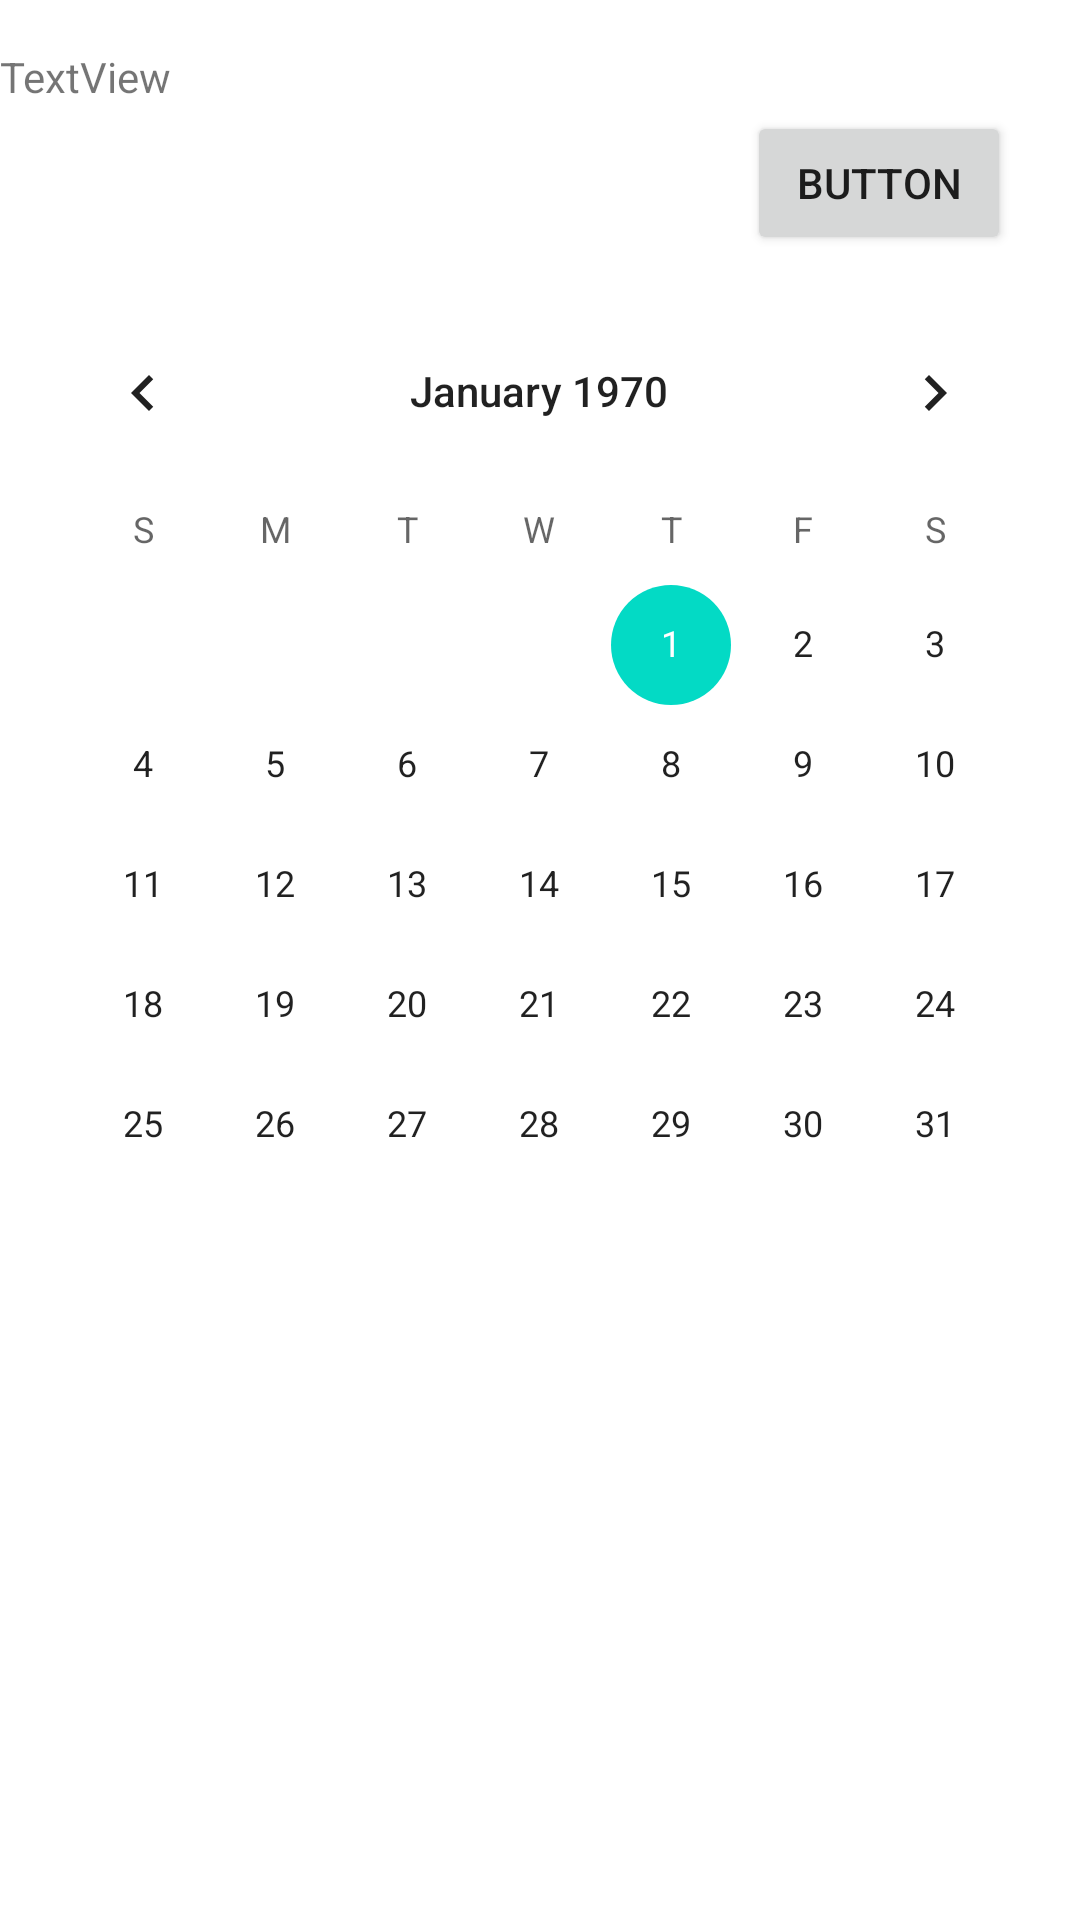

Layout XML and referenced resources for this Android screen:
<!-- AndroidManifest.xml: application theme Theme.RenameLater -->
<!-- res/layout/fragment_enter_b_i_r_t_h_d.xml -->
<?xml version="1.0" encoding="utf-8"?>
<FrameLayout xmlns:android="http://schemas.android.com/apk/res/android"
    xmlns:app="http://schemas.android.com/apk/res-auto"
    xmlns:tools="http://schemas.android.com/tools"
    android:id="@+id/FrameLayout"
    android:layout_width="match_parent"
    android:layout_height="match_parent"
    tools:context=".enterBIRTHD">

    <androidx.constraintlayout.widget.ConstraintLayout
        android:layout_width="match_parent"
        android:layout_height="match_parent">

        <CalendarView
            android:id="@+id/calendarForBD"
            android:layout_width="wrap_content"
            android:layout_height="wrap_content"
            android:layout_marginStart="30dp"
            android:layout_marginTop="97dp"
            android:layout_marginEnd="31dp"
            app:layout_constraintEnd_toEndOf="parent"
            app:layout_constraintStart_toStartOf="parent"
            app:layout_constraintTop_toTopOf="parent" />

        <TextView
            android:id="@+id/dateB"
            android:layout_width="248dp"
            android:layout_height="42dp"
            android:layout_marginTop="16dp"
            android:text="TextView"
            app:layout_constraintTop_toTopOf="parent"
            tools:layout_editor_absoluteX="42dp" />

        <Button
            android:id="@+id/APPROVE"
            android:layout_width="wrap_content"
            android:layout_height="wrap_content"
            android:layout_marginTop="37dp"
            android:layout_marginEnd="23dp"
            android:text="Button"
            app:layout_constraintEnd_toEndOf="parent"
            app:layout_constraintTop_toTopOf="parent" />

    </androidx.constraintlayout.widget.ConstraintLayout>
</FrameLayout>
<!-- resources referenced by this layout -->
<resources>
  <style name="Theme.RenameLater" parent="Theme.MaterialComponents.DayNight.NoActionBar">
          
          <item name="colorPrimary">@color/night_blue</item>
          <item name="colorPrimaryVariant">@color/topbar</item>
          <item name="colorOnPrimary">@color/white</item>
          
          <item name="colorSecondary">@color/teal_200</item>
          <item name="colorSecondaryVariant">@color/teal_700</item>
          <item name="colorOnSecondary">@color/black</item>
          
          <item name="android:statusBarColor">?attr/colorPrimaryVariant</item>
          
      </style>
  <color name="night_blue">#1604d6</color>
  <color name="topbar">#636b65</color>
  <color name="white">#FFFFFFFF</color>
  <color name="teal_200">#FF03DAC5</color>
  <color name="teal_700">#FF018786</color>
  <color name="black">#FF000000</color>
</resources>
